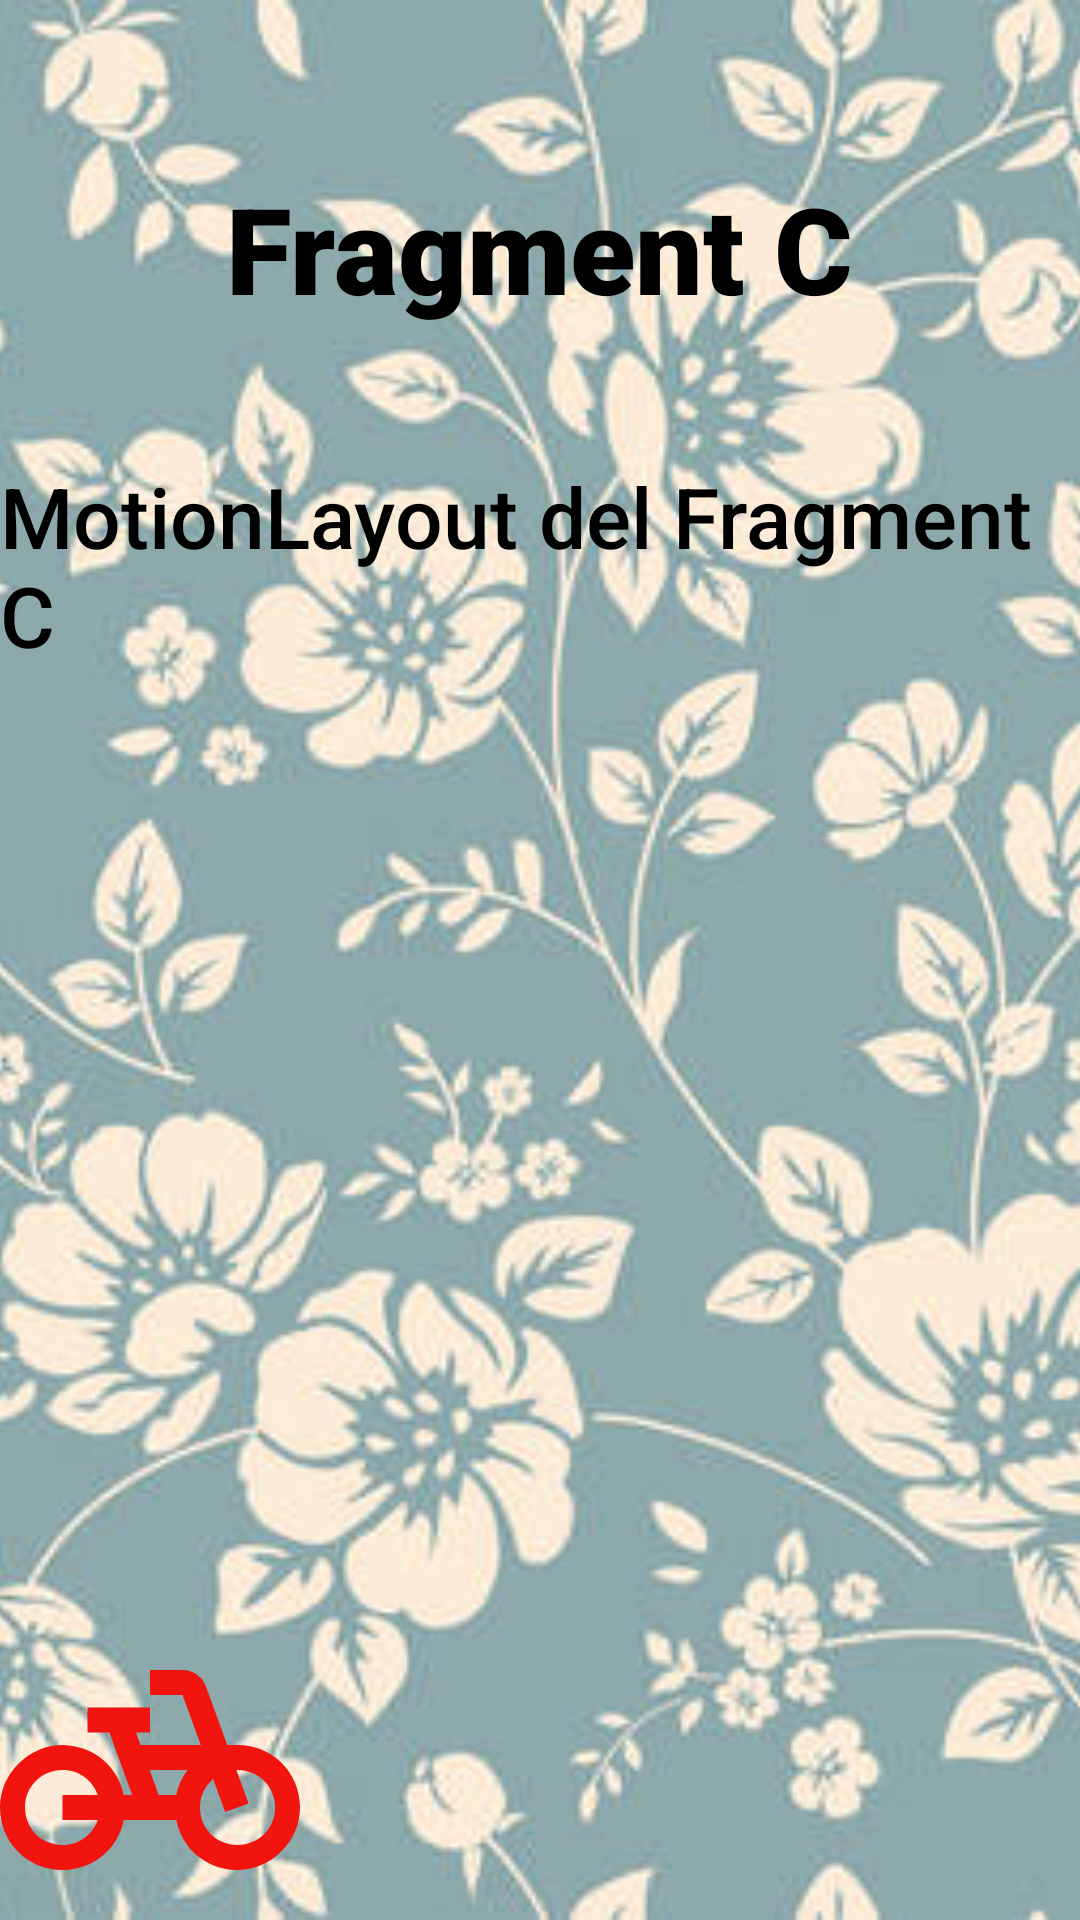

Layout XML and referenced resources for this Android screen:
<!-- AndroidManifest.xml: application theme Theme.Practica_Final_MP07 -->
<!-- res/layout/fragment_c.xml -->
<?xml version="1.0" encoding="utf-8"?>
<androidx.constraintlayout.motion.widget.MotionLayout xmlns:android="http://schemas.android.com/apk/res/android"
    xmlns:app="http://schemas.android.com/apk/res-auto"
    xmlns:tools="http://schemas.android.com/tools"
    android:id="@+id/constraintLayout"
    android:layout_width="match_parent"
    android:layout_height="match_parent"
    app:layoutDescription="@xml/fragment_c_scene"
    tools:context=".FragmentC">

    <ImageView
        android:id="@+id/imageView"
        android:layout_width="0dp"
        android:layout_height="0dp"
        android:scaleType="centerCrop"
        android:src="@drawable/fondo2"
        app:layout_constraintBottom_toBottomOf="parent"
        app:layout_constraintEnd_toEndOf="parent"
        app:layout_constraintStart_toStartOf="parent"
        app:layout_constraintTop_toTopOf="parent" />

    <TextView
        android:id="@+id/idTituloFC"
        style="@style/titulo"
        android:layout_width="wrap_content"
        android:layout_height="wrap_content"
        android:layout_marginTop="56dp"
        android:text="@string/tituloFC"
        app:layout_constraintEnd_toEndOf="parent"
        app:layout_constraintHorizontal_bias="0.498"
        app:layout_constraintStart_toStartOf="parent"
        app:layout_constraintTop_toTopOf="parent" />

    <TextView
        android:id="@+id/idSubtituloFC"
        style="@style/subtitulo"
        android:layout_width="wrap_content"
        android:layout_height="wrap_content"
        android:layout_marginTop="44dp"
        android:text="@string/subtituloFC"
        app:layout_constraintEnd_toEndOf="@+id/idTituloFC"
        app:layout_constraintStart_toStartOf="@+id/idTituloFC"
        app:layout_constraintTop_toBottomOf="@+id/idTituloFC" />

    <ImageView
        android:id="@+id/idBicicleta"
        android:layout_width="wrap_content"
        android:layout_height="wrap_content"
        android:src="@drawable/ic_baseline_pedal_bike_24"
        tools:layout_editor_absoluteX="147dp"
        tools:layout_editor_absoluteY="229dp" />
</androidx.constraintlayout.motion.widget.MotionLayout>
<!-- resources referenced by this layout -->
<resources>
  <!-- drawable fondo2: jpg bitmap (drawable, 49831 bytes) -->
  <!-- drawable ic_baseline_pedal_bike_24 (drawable) -->
  <vector android:height="100dp" android:tint="#F2140F"
      android:viewportHeight="24" android:viewportWidth="24"
      android:width="100dp" xmlns:android="http://schemas.android.com/apk/res/android">
      <path android:fillColor="@android:color/white" android:pathData="M18.18,10l-1.7,-4.68C16.19,4.53 15.44,4 14.6,4H12v2h2.6l1.46,4h-4.81l-0.36,-1H12V7H7v2h1.75l1.82,5H9.9c-0.44,-2.23 -2.31,-3.88 -4.65,-3.99C2.45,9.87 0,12.2 0,15c0,2.8 2.2,5 5,5c2.46,0 4.45,-1.69 4.9,-4h4.2c0.44,2.23 2.31,3.88 4.65,3.99c2.8,0.13 5.25,-2.19 5.25,-5c0,-2.8 -2.2,-5 -5,-5H18.18zM7.82,16c-0.4,1.17 -1.49,2 -2.82,2c-1.68,0 -3,-1.32 -3,-3s1.32,-3 3,-3c1.33,0 2.42,0.83 2.82,2H5v2H7.82zM14.1,14h-1.4l-0.73,-2H15C14.56,12.58 14.24,13.25 14.1,14zM19,18c-1.68,0 -3,-1.32 -3,-3c0,-0.93 0.41,-1.73 1.05,-2.28l0.96,2.64l1.88,-0.68l-0.97,-2.67c0.03,0 0.06,-0.01 0.09,-0.01c1.68,0 3,1.32 3,3S20.68,18 19,18z"/>
  </vector>
  <string name="subtituloFC">MotionLayout del Fragment C</string>
  <string name="tituloFC">Fragment C</string>
  <style name="subtitulo">
          <item name="android:textSize">28sp</item>
          <item name="android:fontFamily">sans-serif-medium</item>
          <item name="android:textColor">@color/black</item>
      </style>
  <style name="titulo">
          <item name="android:textSize">40sp</item>
          <item name="android:fontFamily">sans-serif-black</item>
          <item name="android:textColor">@color/black</item>
      </style>
  <style name="Theme.Practica_Final_MP07" parent="Theme.MaterialComponents.DayNight.DarkActionBar">
          
          <item name="colorPrimary">@color/purple_500</item>
          <item name="colorPrimaryVariant">@color/purple_700</item>
          <item name="colorOnPrimary">@color/white</item>
          
          <item name="colorSecondary">@color/teal_200</item>
          <item name="colorSecondaryVariant">@color/teal_700</item>
          <item name="colorOnSecondary">@color/black</item>
          
          <item name="android:statusBarColor" tools:targetApi="l">?attr/colorPrimaryVariant</item>
          
      </style>
  <!-- not gathered from this repository: default colours our renderer supplied (Android Studio template values) -->
  <color name="purple_500">#FF6200EE</color>
  <color name="purple_700">#FF3700B3</color>
  <color name="teal_200">#FF03DAC5</color>
  <color name="teal_700">#FF018786</color>
  <color name="black">#FF000000</color>
  <color name="white">#FFFFFFFF</color>
</resources>
